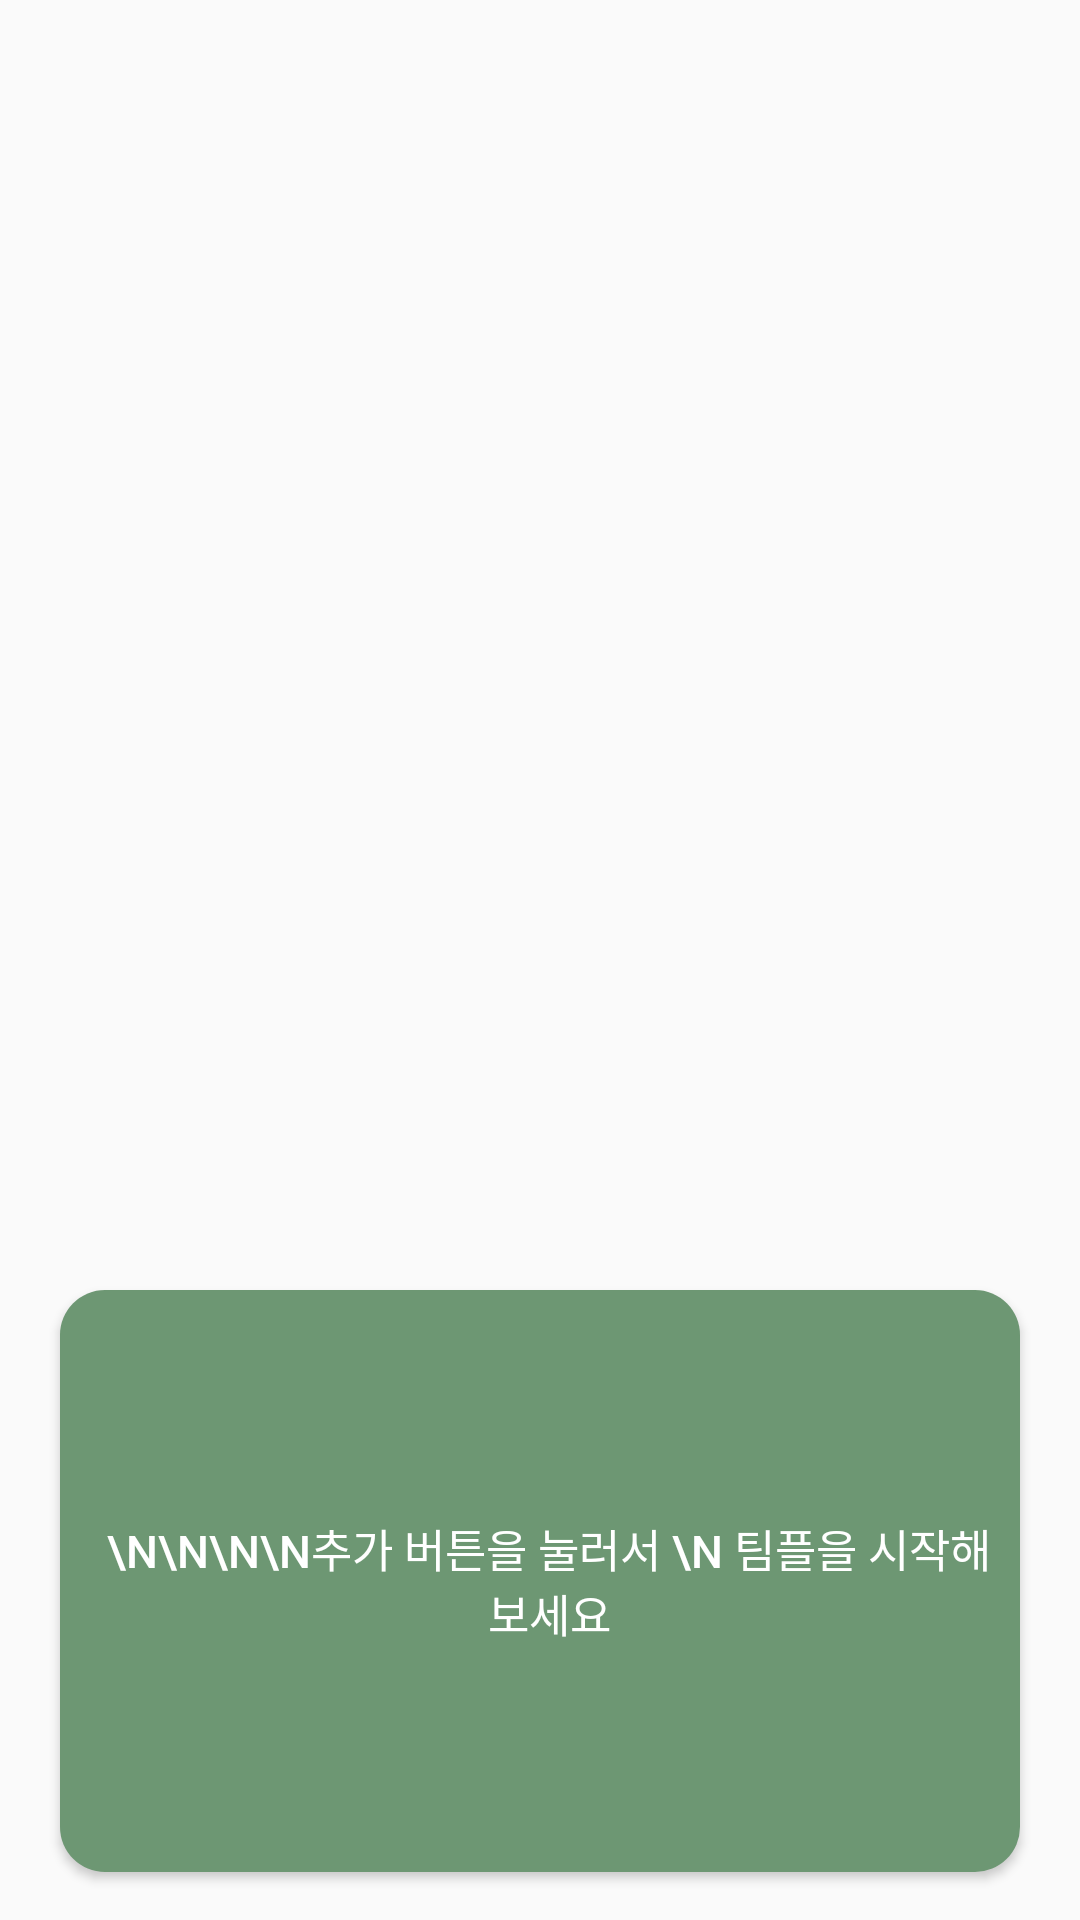

Layout XML and referenced resources for this Android screen:
<!-- AndroidManifest.xml: application theme Theme.모두의팀플 -->
<!-- res/layout/fragment_four.xml -->
<?xml version="1.0" encoding="utf-8"?>
<androidx.constraintlayout.widget.ConstraintLayout xmlns:android="http://schemas.android.com/apk/res/android"
    xmlns:app="http://schemas.android.com/apk/res-auto"
    xmlns:tools="http://schemas.android.com/tools"
    android:id="@+id/mainView"
    android:layout_width="match_parent"
    android:layout_height="match_parent"
    tools:context=".MainActivity">

    <Button
        android:id="@+id/backgroundText"
        android:layout_width="320dp"
        android:layout_height="194dp"
        android:layout_marginBottom="16dp"
        android:background="@drawable/green_rectangle_left_radius"
        android:gravity="center"
        android:paddingStart="10dp"
        android:paddingTop="4dp"
        android:paddingEnd="4dp"
        android:paddingBottom="4dp"
        android:text="\n\n\n\n추가 버튼을 눌러서 \n 팀플을 시작해보세요"
        android:textAlignment="center"
        android:textColor="#FFFFFF"
        android:textSize="15dp"
        app:layout_constraintBottom_toBottomOf="parent"
        app:layout_constraintEnd_toEndOf="parent"
        app:layout_constraintStart_toStartOf="parent" />

</androidx.constraintlayout.widget.ConstraintLayout>
<!-- resources referenced by this layout -->
<resources>
  <!-- drawable green_rectangle_left_radius (drawable) -->
  <?xml version="1.0" encoding="utf-8"?>
  <shape xmlns:android="http://schemas.android.com/apk/res/android"
      android:shape="rectangle">
  
      <solid android:color="#6D9773"/>
  
      <corners
          android:bottomLeftRadius="15dp"
          android:topLeftRadius="15dp"
          android:bottomRightRadius="15dp"
          android:topRightRadius="15dp"
          />
  
  </shape>
  <style name="Theme.모두의팀플" parent="Theme.AppCompat.Light">
          
          <item name="colorPrimary">@color/white</item>
          <item name="colorPrimaryVariant">@color/white</item>
          <item name="colorOnPrimary">@color/white</item>
          
          <item name="colorSecondary">@color/teal_200</item>
          <item name="colorSecondaryVariant">@color/teal_700</item>
          <item name="colorOnSecondary">@color/black</item>
          
          <item name="android:statusBarColor" tools:targetApi="l">?attr/colorPrimaryVariant</item>
          
          <item name="android:windowLightStatusBar">true</item>
          <item name="android:actionMenuTextColor">@color/black</item>
      </style>
  <color name="white">#FFFFFFFF</color>
  <color name="teal_200">#FF03DAC5</color>
  <color name="teal_700">#FF018786</color>
  <color name="black">#FF000000</color>
</resources>
